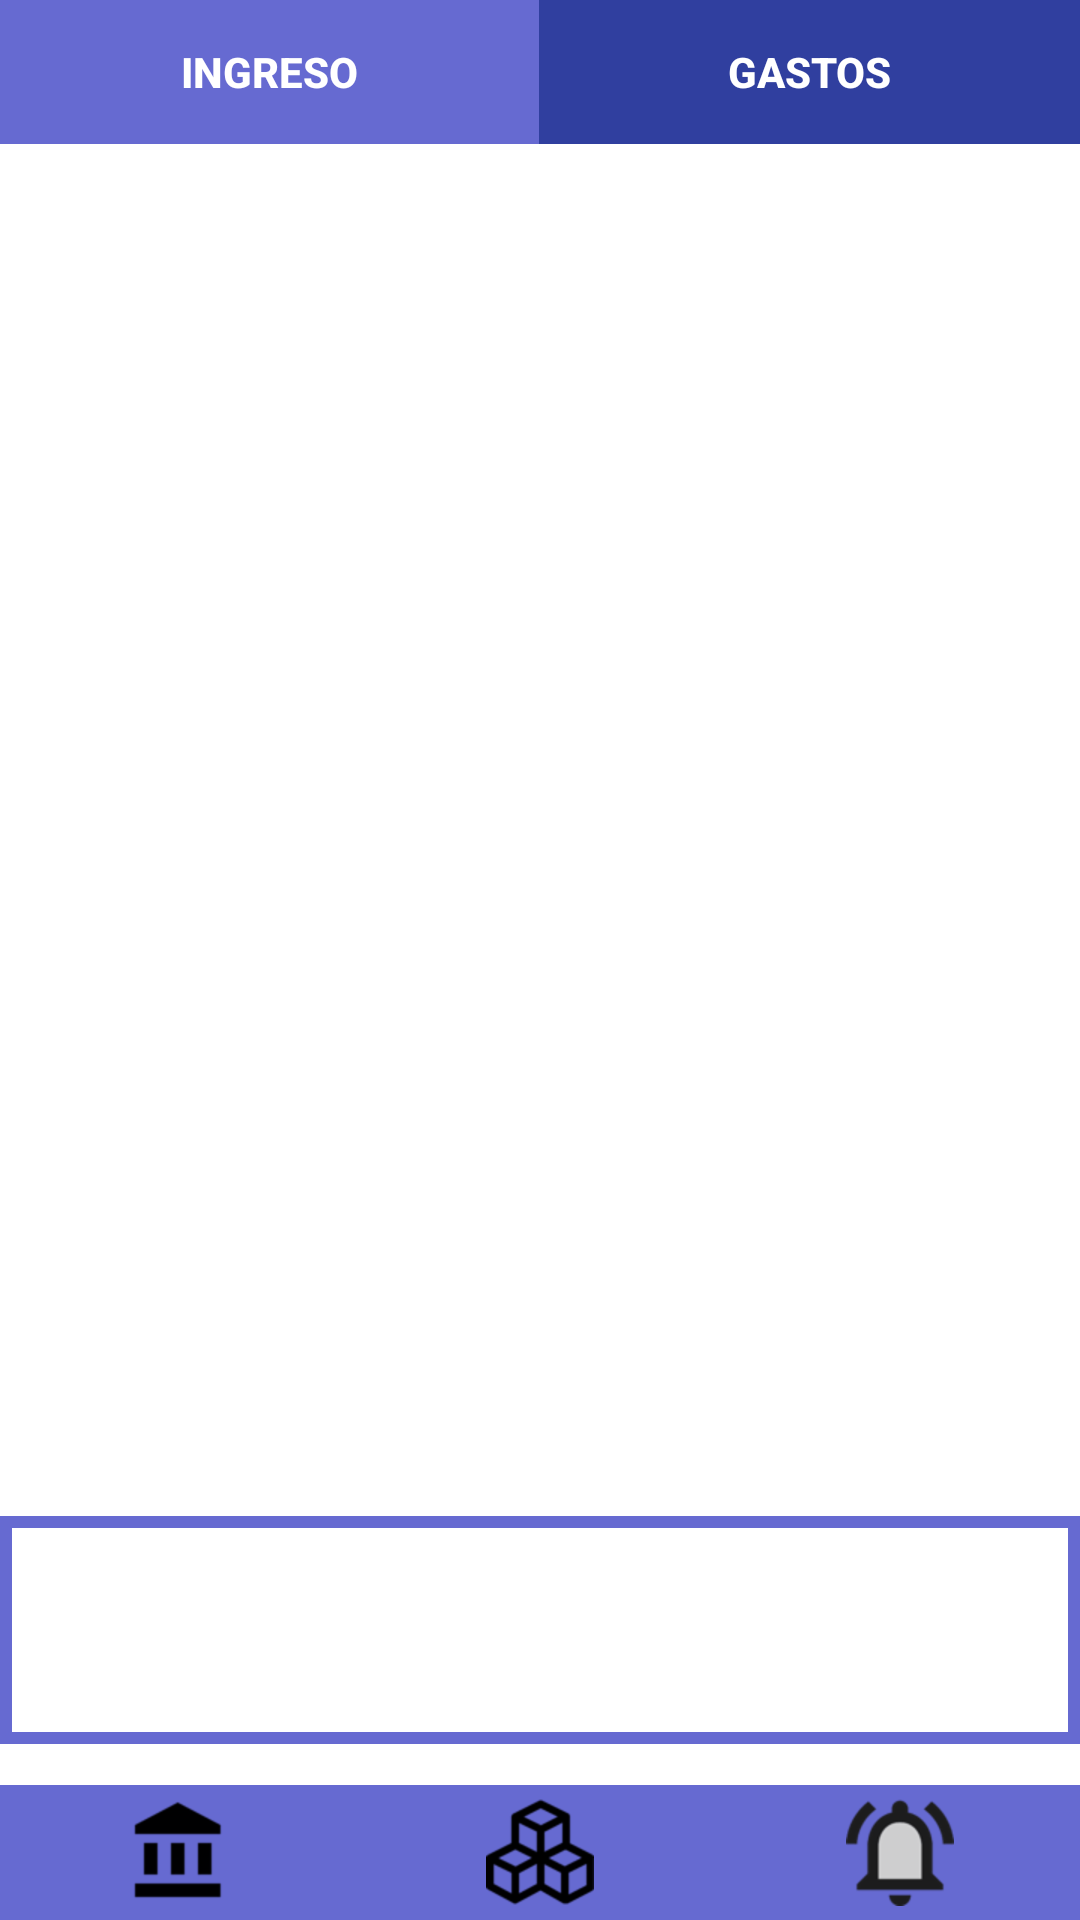

Produce the Android XML layout that renders to this screen, including the resource entries it uses.
<!-- AndroidManifest.xml: application theme Theme.BaseDeDatosBlackSheep -->
<!-- res/layout/activity_balance.xml -->
<?xml version="1.0" encoding="utf-8"?>
<androidx.constraintlayout.widget.ConstraintLayout xmlns:android="http://schemas.android.com/apk/res/android"
    xmlns:app="http://schemas.android.com/apk/res-auto"
    xmlns:tools="http://schemas.android.com/tools"
    android:layout_width="match_parent"
    android:layout_height="match_parent"
    android:orientation="vertical"

    tools:context=".Balance">

    <LinearLayout
        android:id="@+id/llBotonesMovimientos"
        android:layout_width="wrap_content"
        android:layout_height="wrap_content"
        android:orientation="horizontal"
        app:layout_constraintStart_toStartOf="parent"
        app:layout_constraintTop_toTopOf="parent">

        <Button
            android:id="@+id/btnIngresoMov"
            android:layout_width="203dp"
            android:layout_height="wrap_content"
            android:layout_weight="6"
            android:background="@color/colorAccent"
            android:onClick="onClick"
            android:text="Ingreso"
            android:textColor="@color/white"
            android:textStyle="bold"/>

        <Button
            android:id="@+id/btnIngresoGasto"
            android:layout_width="204dp"
            android:layout_height="wrap_content"
            android:layout_weight="6"

            android:background="@color/colorPrimariy"
            android:onClick="onClick"

            android:text="Gastos"
            android:textColor="@color/white"
            android:textStyle="bold" />

    </LinearLayout>


    <androidx.recyclerview.widget.RecyclerView
        android:id="@+id/rvBalance"
        android:layout_width="362dp"
        android:layout_height="344dp"
        app:layout_constraintBottom_toBottomOf="parent"
        app:layout_constraintStart_toStartOf="parent"
        app:layout_constraintTop_toTopOf="parent"
        app:layout_constraintVertical_bias="0.287" />

    <TextView
        android:id="@+id/tvTotalBalance"
        android:layout_width="360dp"
        android:layout_height="76dp"
        android:layout_weight="2"
        android:background="@drawable/border_ui"
        android:gravity="center"
        android:text=""
        android:textColor="@color/black"
        android:textSize="30sp"
        android:textStyle="bold"
        app:layout_constraintBottom_toBottomOf="parent"
        app:layout_constraintEnd_toEndOf="parent"
        app:layout_constraintStart_toStartOf="parent"
        app:layout_constraintTop_toTopOf="parent"
        app:layout_constraintVertical_bias="0.896" />

    <LinearLayout
        android:id="@+id/linearLayout2"
        android:layout_width="360dp"
        android:layout_height="45dp"
        android:layout_weight="5"
        android:background="@color/colorAccent"
        android:gravity="center"
        android:orientation="horizontal"
        app:layout_constraintBottom_toBottomOf="parent"
        app:layout_constraintEnd_toEndOf="parent"
        app:layout_constraintHorizontal_bias="1.0"
        app:layout_constraintStart_toStartOf="parent"

        tools:ignore="MissingConstraints">

        <ImageButton
            android:id="@+id/imgBalance"
            android:layout_width="wrap_content"
            android:layout_height="wrap_content"
            android:background="@color/colorAccent"
            android:layout_margin="2dp"
            android:layout_weight="1"
            android:onClick="onClick"
            android:src="@drawable/balance" />

        <ImageButton
            android:id="@+id/imgCajas"
            android:layout_width="wrap_content"
            android:layout_height="wrap_content"
            android:background="@color/colorAccent"
            android:layout_margin="2dp"
            android:layout_weight="1"
            android:onClick="onClick"
            android:src="@drawable/cajas" />

        <ImageButton
            android:id="@+id/imgNotificaciones"
            android:layout_width="wrap_content"
            android:layout_height="wrap_content"
            android:background="@color/colorAccent"
            android:layout_margin="2dp"
            android:layout_weight="1"
            android:onClick="onClick"
            android:src="@drawable/notificaciones" />
    </LinearLayout>

</androidx.constraintlayout.widget.ConstraintLayout>
<!-- resources referenced by this layout -->
<resources>
  <color name="black">#FF000000</color>
  <color name="colorAccent">#666ad1</color>
  <color name="colorPrimariy">#303f9f</color>
  <color name="white">#FFFFFFFF</color>
  <!-- drawable balance: png bitmap (drawable-hdpi, 725 bytes) -->
  <!-- drawable border_ui (drawable) -->
  <?xml version="1.0" encoding="utf-8"?>
  <shape xmlns:android="http://schemas.android.com/apk/res/android" android:shape="rectangle" >
       
      
      <solid android:color="#00000000" />
      <stroke android:color="@color/black" ></stroke>
      <stroke android:width="4dip" android:color="@color/colorAccent" />
      <padding
          android:right="2dp"
          android:left="2dp"
          android:top="5dp"
          android:bottom="5dp"
          ></padding>
  </shape>
  <!-- drawable cajas: png bitmap (drawable-hdpi, 2067 bytes) -->
  <!-- drawable notificaciones: png bitmap (drawable-hdpi, 2137 bytes) -->
  <style name="Theme.BaseDeDatosBlackSheep" parent="Theme.MaterialComponents.DayNight.DarkActionBar">
          
          <item name="colorPrimary">@color/purple_500</item>
          <item name="colorPrimaryVariant">@color/purple_700</item>
          <item name="colorOnPrimary">@color/white</item>
          
          <item name="colorSecondary">@color/teal_200</item>
          <item name="colorSecondaryVariant">@color/teal_700</item>
          <item name="colorOnSecondary">@color/black</item>
          
          <item name="android:statusBarColor" tools:targetApi="l">?attr/colorPrimaryVariant</item>
          
      </style>
  <color name="purple_500">#FF6200EE</color>
  <color name="purple_700">#FF3700B3</color>
  <color name="teal_200">#FF03DAC5</color>
  <color name="teal_700">#FF018786</color>
</resources>
